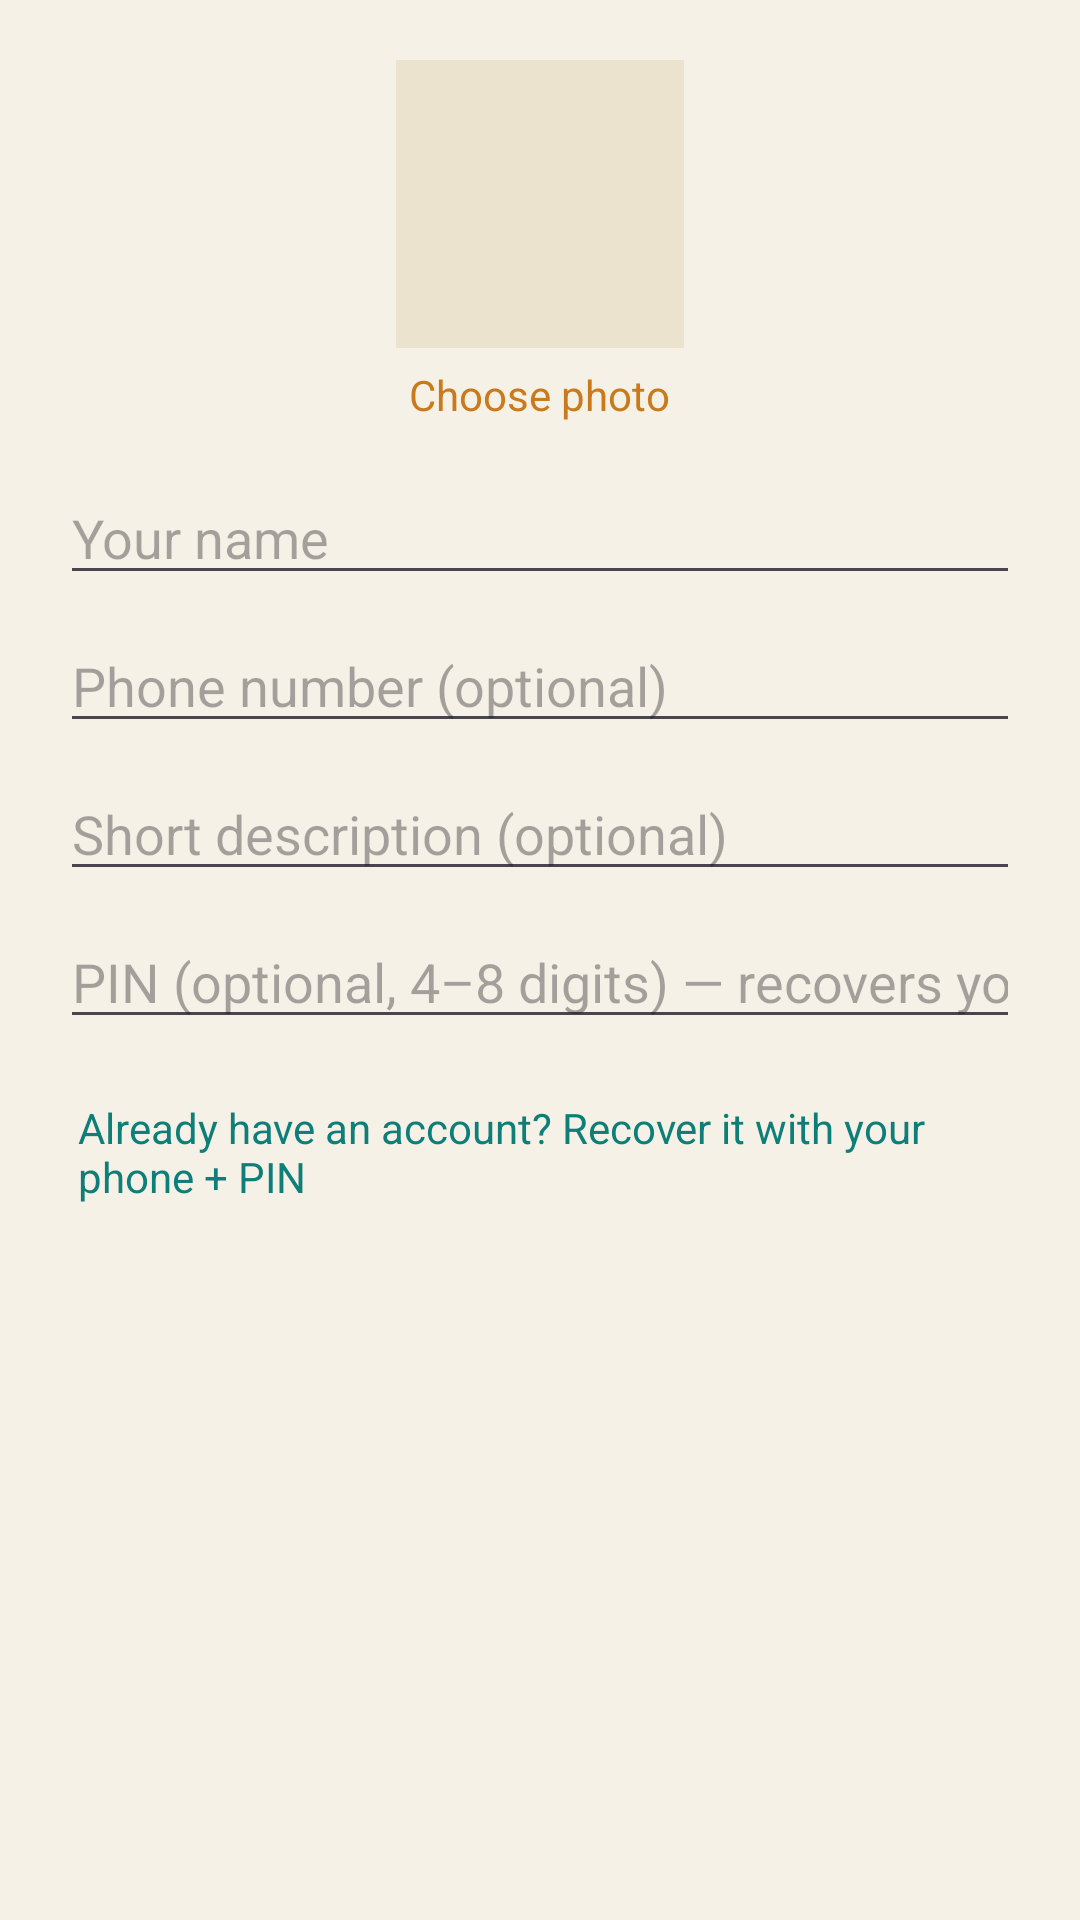

This screen was rendered from an Android layout file. Write that file and the resources it references.
<!-- AndroidManifest.xml: application theme Theme.FindMe -->
<!-- res/layout/dialog_edit_profile.xml -->
<?xml version="1.0" encoding="utf-8"?>
<LinearLayout xmlns:android="http://schemas.android.com/apk/res/android"
    android:layout_width="match_parent"
    android:layout_height="wrap_content"
    android:orientation="vertical"
    android:padding="20dp">

    <ImageView
        android:id="@+id/profilePhoto"
        android:layout_width="96dp"
        android:layout_height="96dp"
        android:layout_gravity="center_horizontal"
        android:background="@color/sand_700"
        android:scaleType="centerCrop"
        android:contentDescription="@string/profile_photo" />

    <TextView
        android:id="@+id/choosePhotoText"
        android:layout_width="wrap_content"
        android:layout_height="wrap_content"
        android:layout_gravity="center_horizontal"
        android:layout_marginTop="6dp"
        android:text="@string/choose_photo"
        android:textColor="@color/amber_500" />

    <EditText
        android:id="@+id/profileNameInput"
        android:layout_width="match_parent"
        android:layout_height="wrap_content"
        android:layout_marginTop="16dp"
        android:hint="@string/profile_name_hint"
        android:inputType="text" />

    <EditText
        android:id="@+id/profilePhoneInput"
        android:layout_width="match_parent"
        android:layout_height="wrap_content"
        android:layout_marginTop="8dp"
        android:hint="@string/profile_phone_hint"
        android:inputType="phone" />

    <EditText
        android:id="@+id/profileDescriptionInput"
        android:layout_width="match_parent"
        android:layout_height="wrap_content"
        android:layout_marginTop="8dp"
        android:hint="@string/profile_description_hint"
        android:inputType="textMultiLine"
        android:maxLines="3" />

    <EditText
        android:id="@+id/profilePinInput"
        android:layout_width="match_parent"
        android:layout_height="wrap_content"
        android:layout_marginTop="8dp"
        android:hint="@string/profile_pin_hint"
        android:inputType="numberPassword"
        android:maxLength="8" />

    <TextView
        android:id="@+id/recoverAccountLink"
        android:layout_width="wrap_content"
        android:layout_height="wrap_content"
        android:layout_gravity="center_horizontal"
        android:layout_marginTop="14dp"
        android:padding="6dp"
        android:text="@string/recover_account_link"
        android:textColor="@color/teal_400" />

</LinearLayout>
<!-- resources referenced by this layout -->
<resources>
  <color name="amber_500">#C97A1C</color>
  <color name="sand_700">#ECE3CF</color>
  <color name="teal_400">#0E7E78</color>
  <string name="choose_photo">Choose photo</string>
  <string name="profile_description_hint">Short description (optional)</string>
  <string name="profile_name_hint">Your name</string>
  <string name="profile_phone_hint">Phone number (optional)</string>
  <string name="profile_photo">Profile photo</string>
  <string name="profile_pin_hint">PIN (optional, 4–8 digits) — recovers your account on a new phone</string>
  <string name="recover_account_link">Already have an account? Recover it with your phone + PIN</string>
  <style name="Theme.FindMe" parent="Theme.Material3.DayNight.NoActionBar">
          <item name="colorPrimary">@color/amber_500</item>
          <item name="colorOnPrimary">@color/color_on_accent</item>
          <item name="colorPrimaryDark">@color/sand_900</item>
          <item name="colorSecondary">@color/teal_400</item>
          <item name="colorAccent">@color/teal_400</item>
          <item name="colorSurface">@color/night_panel</item>
          <item name="colorOnSurface">@color/white</item>
          <item name="android:colorBackground">@color/sand_900</item>
          <item name="colorError">@color/sos_red</item>
          <item name="android:statusBarColor" tools:targetApi="21">@color/sand_900</item>
          <item name="android:navigationBarColor" tools:targetApi="21">@color/nav_surface</item>
          <item name="android:windowBackground">@color/sand_900</item>
          
          <item name="android:windowLightStatusBar" tools:targetApi="23">@bool/is_light_status_bar</item>
          <item name="android:windowLightNavigationBar" tools:targetApi="27">@bool/is_light_status_bar</item>
      </style>
  <color name="color_on_accent">#1A1208</color>
  <color name="sand_900">#F6F1E6</color>
  <color name="night_panel">#FFFFFF</color>
  <color name="white">#17211F</color>
  <color name="sos_red">#D3273D</color>
  <color name="nav_surface">#FFFFFF</color>
</resources>
